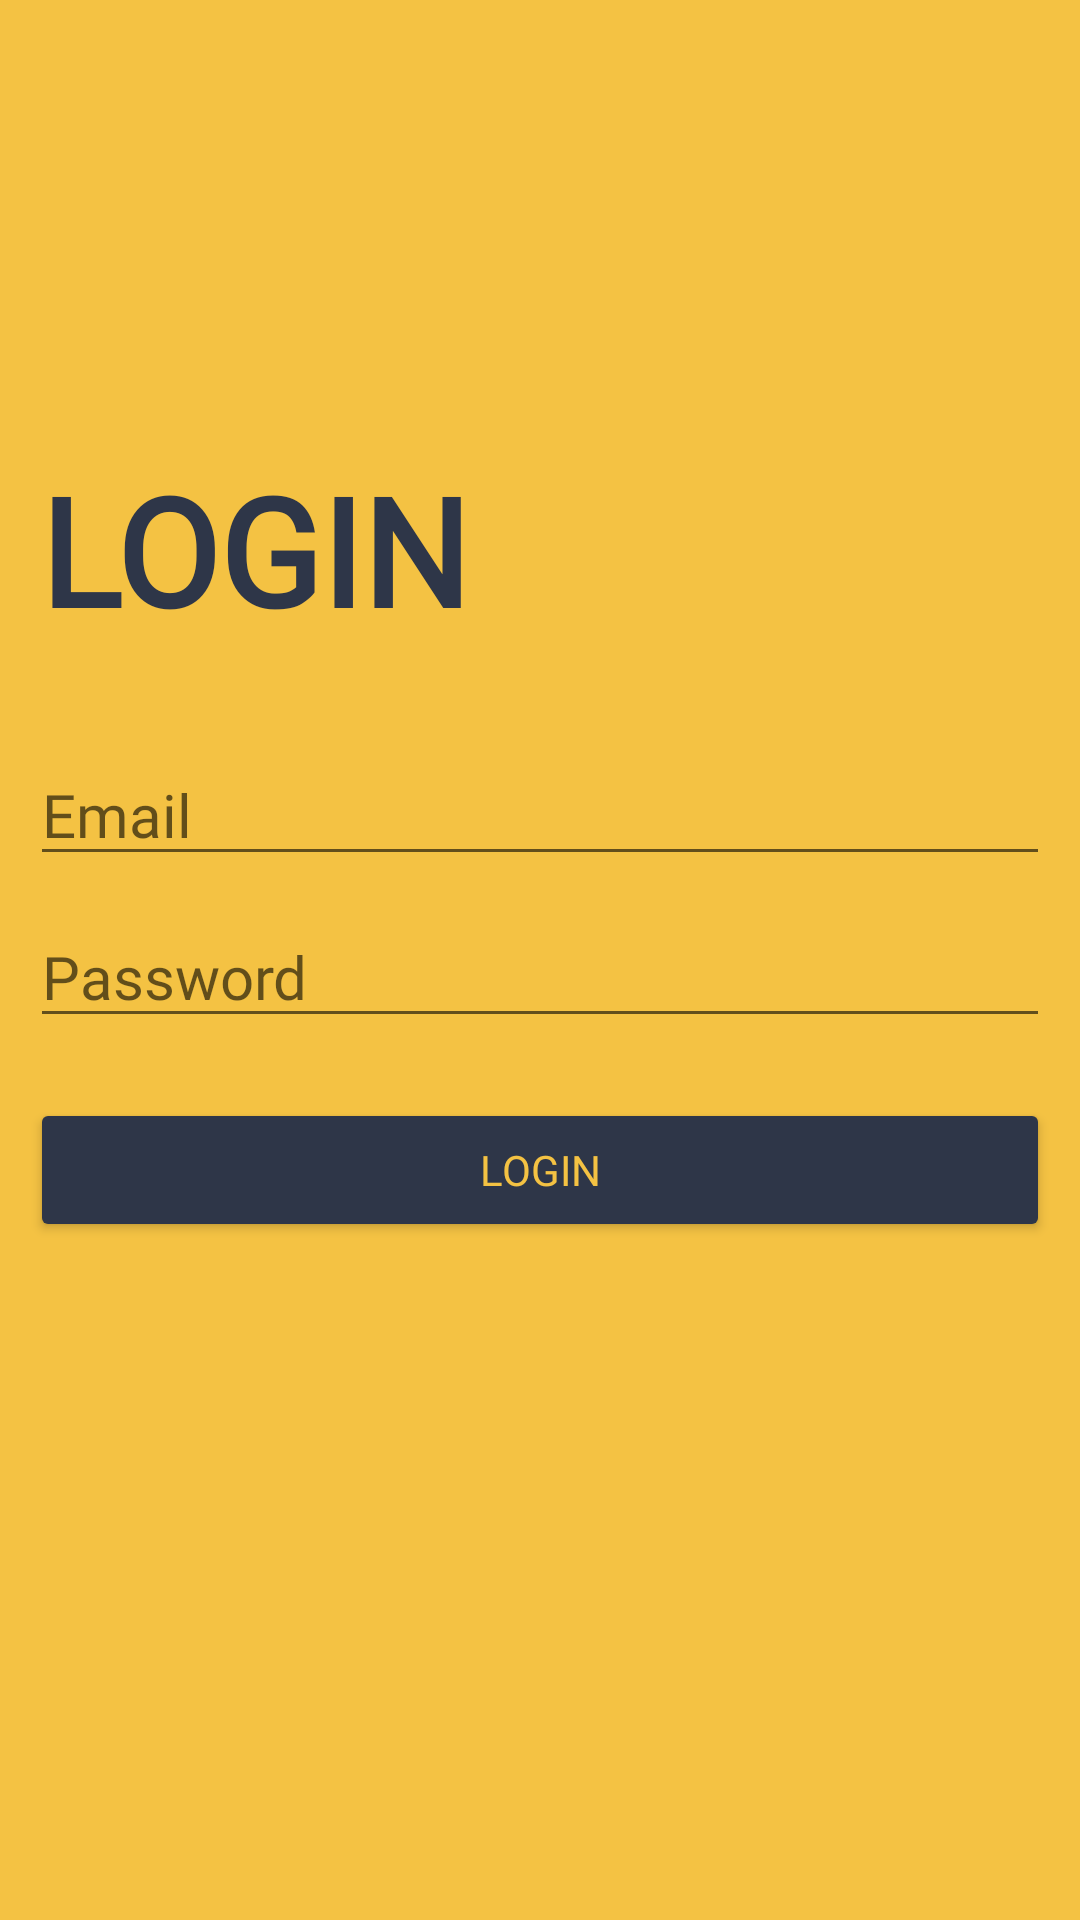

Here is an Android app screen rendered from its layout file. Give the layout XML and the strings, colors and styles it references.
<!-- AndroidManifest.xml: application theme Theme.EngLanguage -->
<!-- res/layout/activity_login.xml -->
<?xml version="1.0" encoding="utf-8"?>
<layout xmlns:android="http://schemas.android.com/apk/res/android"
    xmlns:app="http://schemas.android.com/apk/res-auto"
    xmlns:tools="http://schemas.android.com/tools">

    <data>




    </data>

    <androidx.constraintlayout.widget.ConstraintLayout
        android:layout_width="match_parent"
        android:layout_height="match_parent"
        android:layout_gravity="center"
        android:padding="10dp"
        android:background="#f4c243"
        tools:context=".LoginActivity">

        <androidx.constraintlayout.widget.ConstraintLayout
            android:layout_width="wrap_content"
            android:layout_height="wrap_content"
            android:layout_marginBottom="30dp"
            app:layout_constraintBottom_toTopOf="@+id/tv_email"
            app:layout_constraintLeft_toLeftOf="parent">

            <ImageView
                android:id="@+id/img"
                android:layout_width="150dp"
                android:layout_height="70dp"
                app:layout_constraintBottom_toBottomOf="parent"
                app:layout_constraintLeft_toLeftOf="parent"
                app:layout_constraintRight_toRightOf="parent"
                app:layout_constraintTop_toTopOf="parent" />

            <TextView
                android:layout_width="wrap_content"
                android:layout_height="wrap_content"
                android:text="LOGIN"
                android:fontFamily="@font/brandon2"
                android:textColor="#2e3648"
                android:textSize="50sp"
                android:textStyle="bold"
                app:layout_constraintBottom_toBottomOf="parent"
                app:layout_constraintLeft_toLeftOf="parent"
                app:layout_constraintRight_toRightOf="parent"
                app:layout_constraintTop_toTopOf="parent" />

        </androidx.constraintlayout.widget.ConstraintLayout>

        <EditText
            android:id="@+id/tv_email"
            android:layout_width="match_parent"
            android:layout_height="wrap_content"
            android:layout_marginBottom="100dp"
            android:fontFamily="@font/brandon2"
            android:inputType="textEmailAddress"
            android:hint="Email"
            android:textColor="#000000"
            android:textSize="20sp"
            app:layout_constraintBottom_toBottomOf="parent"
            app:layout_constraintTop_toTopOf="parent" />

        <EditText
            android:id="@+id/tv_password"
            android:layout_width="match_parent"
            android:layout_height="wrap_content"
            android:layout_marginTop="10dp"
            android:fontFamily="@font/brandon2"
            android:hint="Password"
            android:textColor="#000000"
            android:inputType="textPassword"
            android:textSize="20sp"
            app:layout_constraintTop_toBottomOf="@+id/tv_email" />

        <Button
            android:id="@+id/btn_getLogin"
            android:layout_width="match_parent"
            android:layout_height="wrap_content"
            android:layout_marginTop="20dp"
            android:backgroundTint="#2e3648"
            android:fontFamily="@font/brandon2"
            android:text="LOGIN"
            android:textColor="#f4c243"
            app:layout_constraintTop_toBottomOf="@id/tv_password" />

    </androidx.constraintlayout.widget.ConstraintLayout>
</layout>
<!-- resources referenced by this layout -->
<resources>
  <style name="Theme.EngLanguage" parent="Theme.MaterialComponents.DayNight.DarkActionBar">
          
          <item name="colorPrimary">#f4c243</item>
          <item name="colorPrimaryVariant">#f4c243</item>
          <item name="colorOnPrimary">#f4c243</item>
          
          <item name="colorSecondary">@color/teal_200</item>
          <item name="colorSecondaryVariant">@color/teal_700</item>
          <item name="colorOnSecondary">@color/black</item>
          
          <item name="android:statusBarColor" tools:targetApi="l">?attr/colorPrimaryVariant</item>
          
      </style>
  <!-- not gathered from this repository: default colours our renderer supplied (Android Studio template values) -->
  <color name="teal_200">#FF03DAC5</color>
  <color name="teal_700">#FF018786</color>
  <color name="black">#FF000000</color>
</resources>
